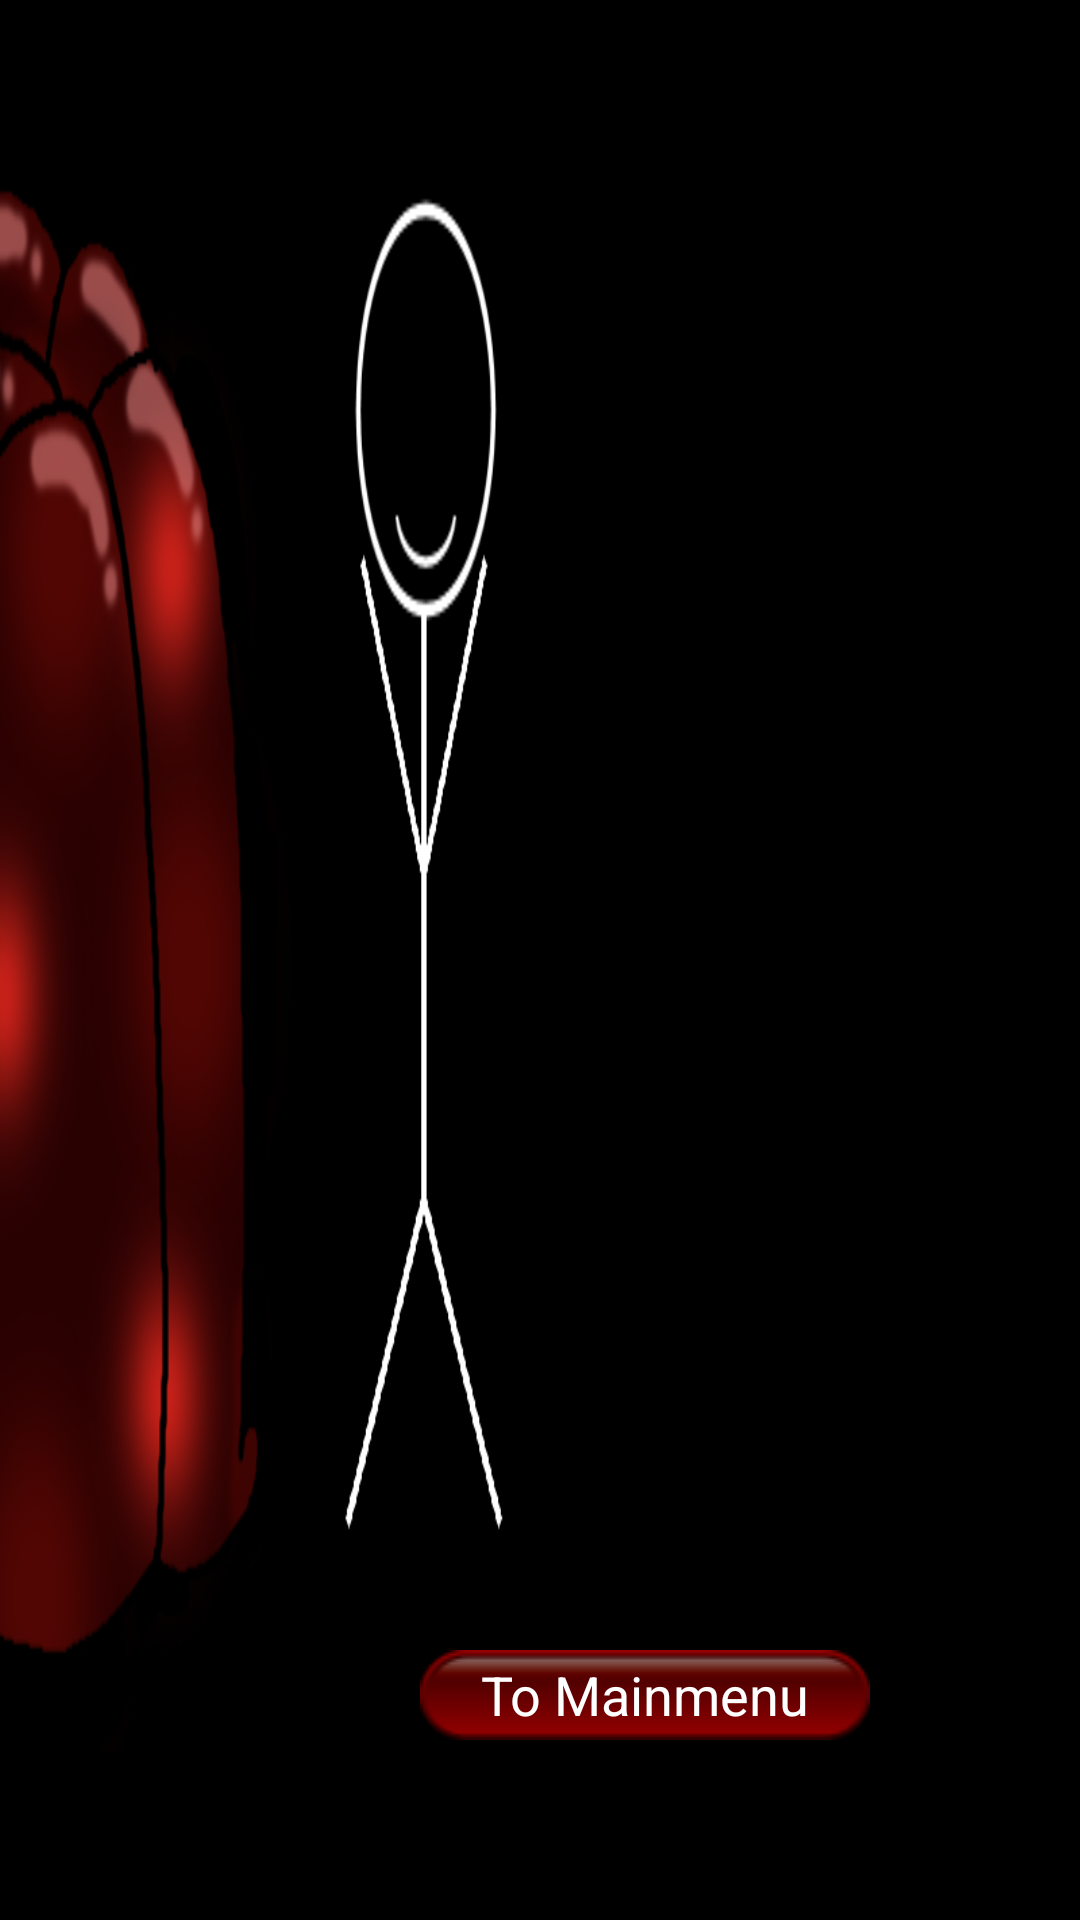

Reconstruct the res/layout file that produces this screen, plus the resources it refers to.
<!-- AndroidManifest.xml: application theme AppTheme -->
<!-- res/layout/activity_level3_done.xml -->
<RelativeLayout xmlns:android="http://schemas.android.com/apk/res/android"
    xmlns:tools="http://schemas.android.com/tools"
    android:layout_width="match_parent"
    android:layout_height="match_parent"
    android:background="@drawable/level2_done"
    tools:context=".Level3DoneActivity" >

	<Button
		android:id="@+id/lv3nextlvl"
		android:layout_width="150dp"
		android:layout_height="30dp"
		android:layout_alignParentTop="true"
		android:layout_alignParentRight="true"
		android:layout_marginTop="50dp"
		android:layout_marginRight="70dp"
		android:background="@drawable/buttons_hm"
		android:text="@string/trans1"
		android:textColor="@color/weiß"
		android:visibility="invisible"
		tools:visibility="invisible" />

    <Button
        android:id="@+id/lv3main"
        android:layout_width="150dp"
        android:layout_height="30dp"
        android:layout_alignLeft="@+id/lv3nextlvl"
        android:layout_alignParentBottom="true"
        android:layout_marginBottom="60dp"
        android:background="@drawable/buttons_hm"
        android:text="@string/trans3"
        android:textColor="@color/weiß" />

</RelativeLayout>
<!-- resources referenced by this layout -->
<resources>
  <!-- drawable buttons_hm: png bitmap (drawable-hdpi, 1373 bytes) -->
  <!-- drawable level2_done: png bitmap (drawable-hdpi, 50179 bytes) -->
  <string name="trans1">Next Level</string>
  <string name="trans3">To Mainmenu</string>
  <style name="AppTheme" parent="android:Theme.Black.NoTitleBar.Fullscreen">
  
  
      <item name="android:windowNoTitle">true</item>
      <item name="android:windowFullscreen">true</item>
      </style>
</resources>
